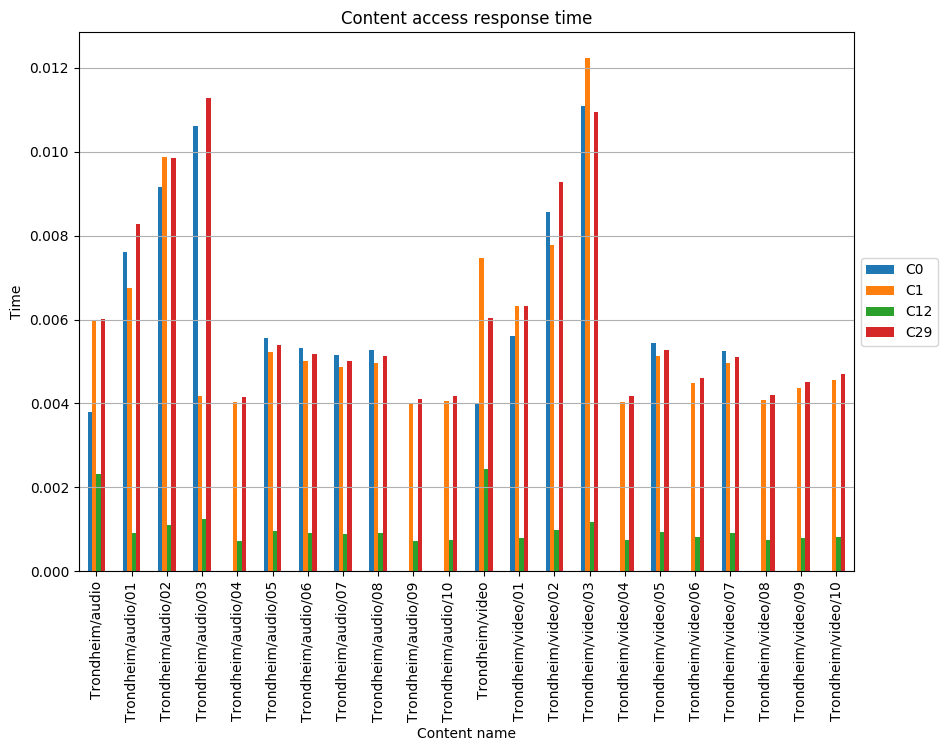

The file beside this chart, header and first rows:
, C0, C1, C12, C29
Trondheim/audio, 0.003804, 0.005977, 0.002309, 0.006017
Trondheim/audio/01, 0.007601, 0.006754, 0.0009206, 0.008281
Trondheim/audio/02, 0.009167, 0.009882, 0.001091, 0.009846
Trondheim/audio/03, 0.01061, 0.004183, 0.001237, 0.01129
Trondheim/audio/04, , 0.004026, 0.000732, 0.004148
Trondheim/audio/05, 0.005555, 0.005238, 0.0009523, 0.005396
Trondheim/audio/06, 0.00532, 0.005016, 0.000912, 0.005168
Trondheim/audio/07, 0.005158, 0.004863, 0.0008842, 0.00501
Trondheim/audio/08, 0.005275, 0.004974, 0.0009043, 0.005124
Trondheim/audio/09, , 0.003976, 0.0007229, 0.004096
Trondheim/audio/10, , 0.004066, 0.0007392, 0.004189
Trondheim/video, 0.004021, 0.00748, 0.002441, 0.006044
Trondheim/video/01, 0.005615, 0.00633, 0.0007829, 0.006333
Trondheim/video/02, 0.008573, 0.007783, 0.000994, 0.009291
Trondheim/video/03, 0.0111, 0.01224, 0.001177, 0.01095
Trondheim/video/04, , 0.004044, 0.0007354, 0.004167
Trondheim/video/05, 0.005432, 0.005122, 0.0009312, 0.005277
Trondheim/video/06, , 0.004483, 0.000815, 0.004619
Trondheim/video/07, 0.005258, 0.004958, 0.0009014, 0.005108
Trondheim/video/08, , 0.004087, 0.000743, 0.004211
Trondheim/video/09, , 0.004369, 0.0007944, 0.004502
Trondheim/video/10, , 0.004554, 0.000828, 0.004692
